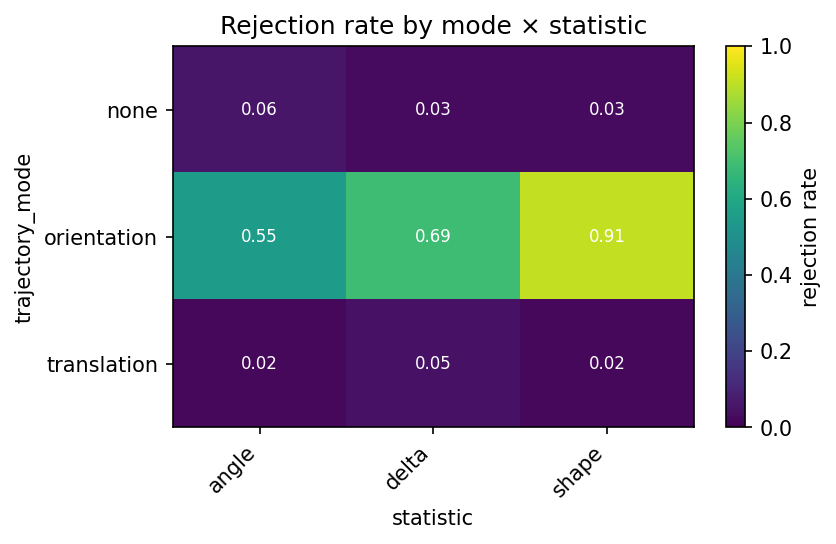

Data behind this chart, as committed beside it:
trajectory_mode, statistic, effect_size, cell_id, phase, rejection_rate, monte_carlo_se, available_replicates, completed_replicates
none, angle, 0.0, power_primary-30c78a391682, power_primary, 0.06, 0.02375, 100, 100
none, delta, 0.0, power_primary-30c78a391682, power_primary, 0.03, 0.01706, 100, 100
none, shape, 0.0, power_primary-30c78a391682, power_primary, 0.03, 0.01706, 100, 100
orientation, angle, 1.0, power_primary-9d001993ad65, power_primary, 0.55, 0.04975, 100, 100
orientation, delta, 1.0, power_primary-9d001993ad65, power_primary, 0.69, 0.04625, 100, 100
orientation, shape, 1.0, power_primary-9d001993ad65, power_primary, 0.91, 0.02862, 100, 100
translation, angle, 1.0, power_primary-06025b3dafa9, power_primary, 0.02, 0.014, 100, 100
translation, delta, 1.0, power_primary-06025b3dafa9, power_primary, 0.05, 0.02179, 100, 100
translation, shape, 1.0, power_primary-06025b3dafa9, power_primary, 0.02, 0.014, 100, 100
